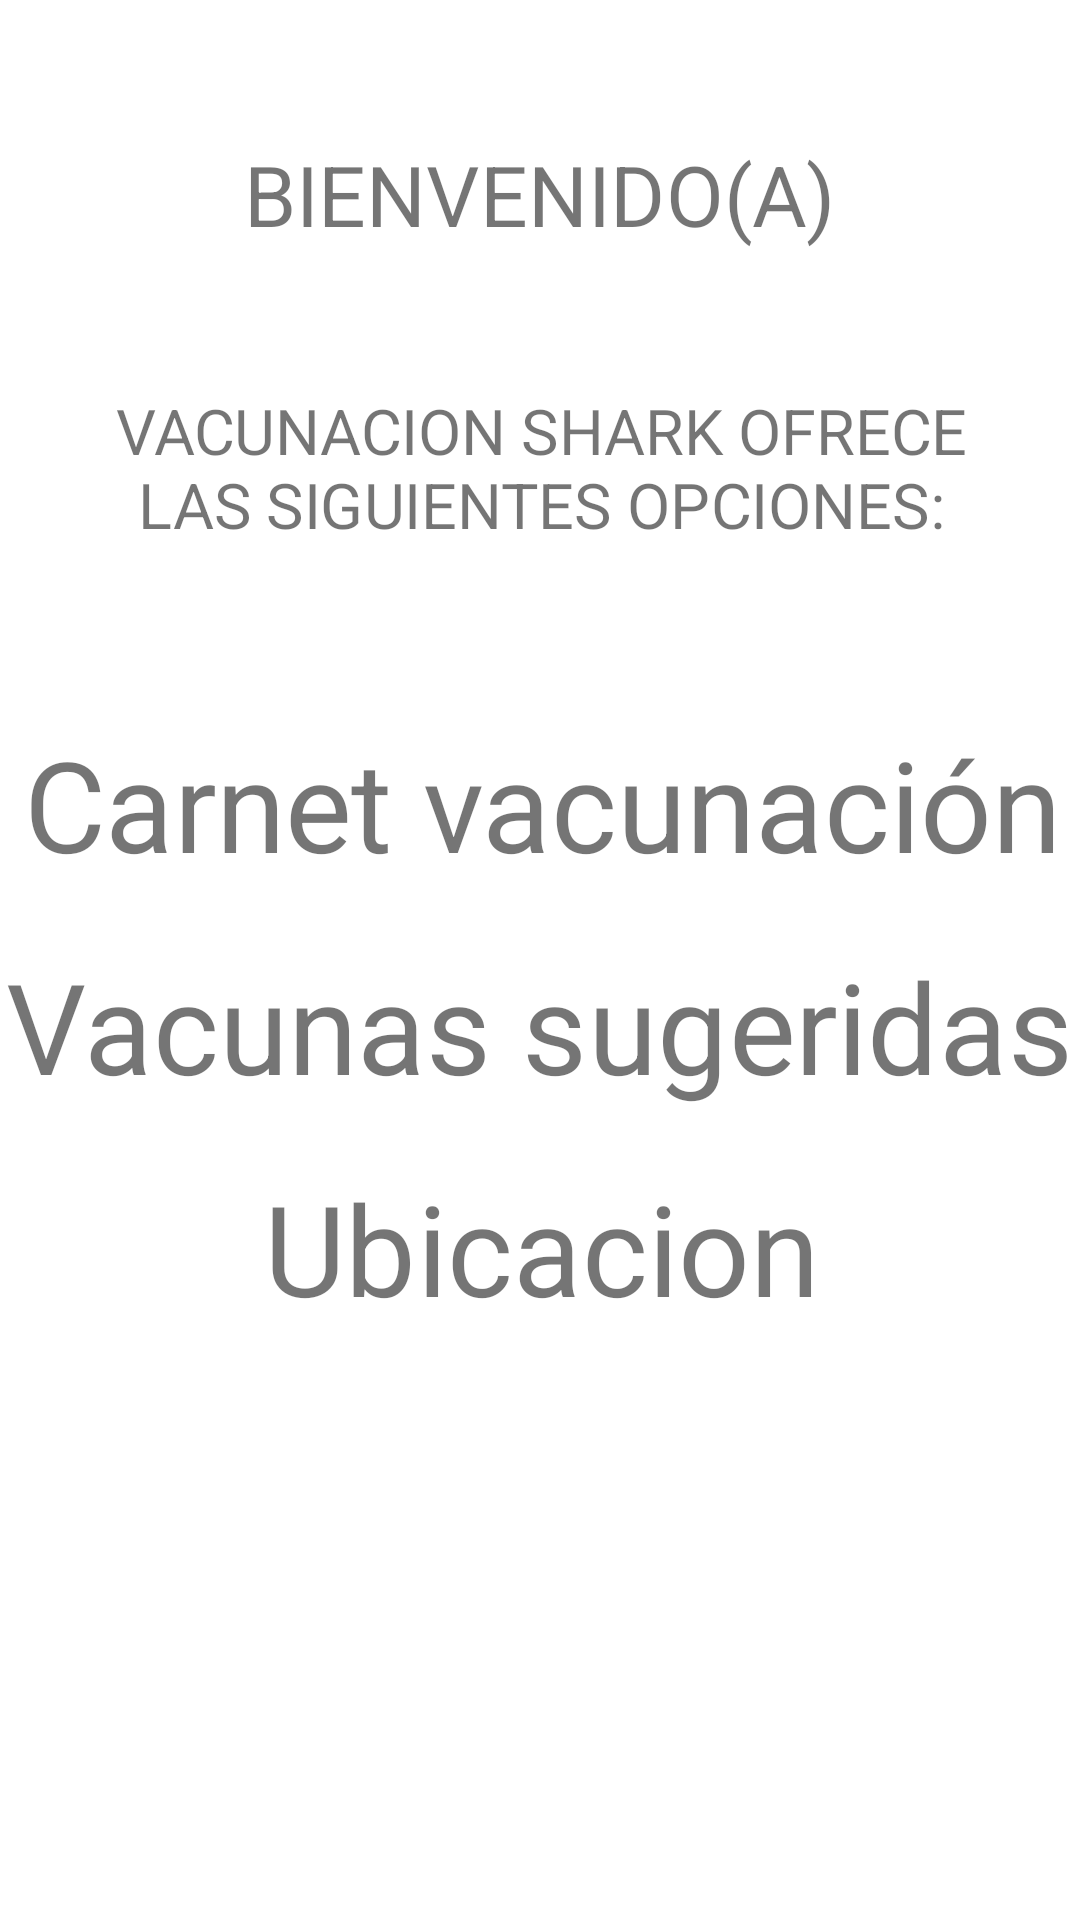

Layout XML and referenced resources for this Android screen:
<!-- AndroidManifest.xml: application theme Theme.VacunacionShark -->
<!-- res/layout/fragment_inicio.xml -->
<?xml version="1.0" encoding="utf-8"?>
<FrameLayout xmlns:android="http://schemas.android.com/apk/res/android"
    xmlns:tools="http://schemas.android.com/tools"
    android:layout_width="match_parent"
    android:layout_height="match_parent"
    tools:context=".fragmentos.InicioFragment">

<LinearLayout
    android:layout_width="match_parent"
    android:layout_height="match_parent"
    android:orientation="vertical">

    <TextView
        android:layout_width="match_parent"
        android:layout_height="wrap_content"
        android:text="@string/fini_txtv_bienvenida"
        android:gravity="center"
        android:layout_marginTop="55dp"
        android:scaleX="2"
        android:scaleY="2"
        />
    <TextView
        android:layout_width="match_parent"
        android:layout_height="wrap_content"
        android:gravity="center"
        android:layout_marginTop="10dp"
        android:scaleX="2"
        android:scaleY="2"
        />
    <TextView
        android:layout_width="match_parent"
        android:layout_height="wrap_content"
        android:text="@string/fini_txtv_opciones"
        android:gravity="center"
        android:paddingLeft="75dp"
        android:paddingRight="75dp"
        android:layout_marginTop="35dp"
        android:scaleX="1.5"
        android:scaleY="1.5"
        />
    <TextView
        android:layout_width="match_parent"
        android:layout_height="wrap_content"
        android:text="@string/fini_txtv_carnet"
        android:gravity="center"
        android:paddingLeft="75dp"
        android:paddingRight="75dp"
        android:layout_marginTop="85dp"
        android:scaleX="3"
        android:scaleY="3"
        />
    <TextView
        android:layout_width="match_parent"
        android:layout_height="wrap_content"
        android:text="@string/fini_txtv_vacunas"
        android:gravity="center"
        android:paddingLeft="75dp"
        android:paddingRight="75dp"
        android:layout_marginTop="55dp"
        android:scaleX="3"
        android:scaleY="3"
        />
    <TextView
        android:layout_width="match_parent"
        android:layout_height="wrap_content"
        android:text="@string/fini_txtv_ubicacion"
        android:gravity="center"
        android:paddingLeft="75dp"
        android:paddingRight="75dp"
        android:layout_marginTop="55dp"
        android:scaleX="3"
        android:scaleY="3"
        />
</LinearLayout>
</FrameLayout>
<!-- resources referenced by this layout -->
<resources>
  <string name="fini_txtv_bienvenida">BIENVENIDO(A)</string>
  <string name="fini_txtv_carnet">Carnet vacunación</string>
  <string name="fini_txtv_opciones">VACUNACION SHARK OFRECE LAS SIGUIENTES OPCIONES:</string>
  <string name="fini_txtv_ubicacion">Ubicacion</string>
  <string name="fini_txtv_vacunas">Vacunas sugeridas</string>
  <style name="Theme.VacunacionShark" parent="Theme.MaterialComponents.DayNight.NoActionBar">
          
          <item name="colorPrimary">@color/purple_500</item>
          <item name="colorPrimaryVariant">@color/purple_700</item>
          <item name="colorOnPrimary">@color/white</item>
          
          <item name="colorSecondary">@color/teal_200</item>
          <item name="colorSecondaryVariant">@color/teal_700</item>
          <item name="colorOnSecondary">@color/black</item>
          
          <item name="android:statusBarColor" tools:targetApi="l">?attr/colorPrimaryVariant</item>
          
      </style>
  <color name="purple_500">#FF6200EE</color>
  <color name="purple_700">#FF3700B3</color>
  <color name="white">#FFFFFFFF</color>
  <color name="teal_200">#FF03DAC5</color>
  <color name="teal_700">#FF018786</color>
  <color name="black">#FF000000</color>
</resources>
